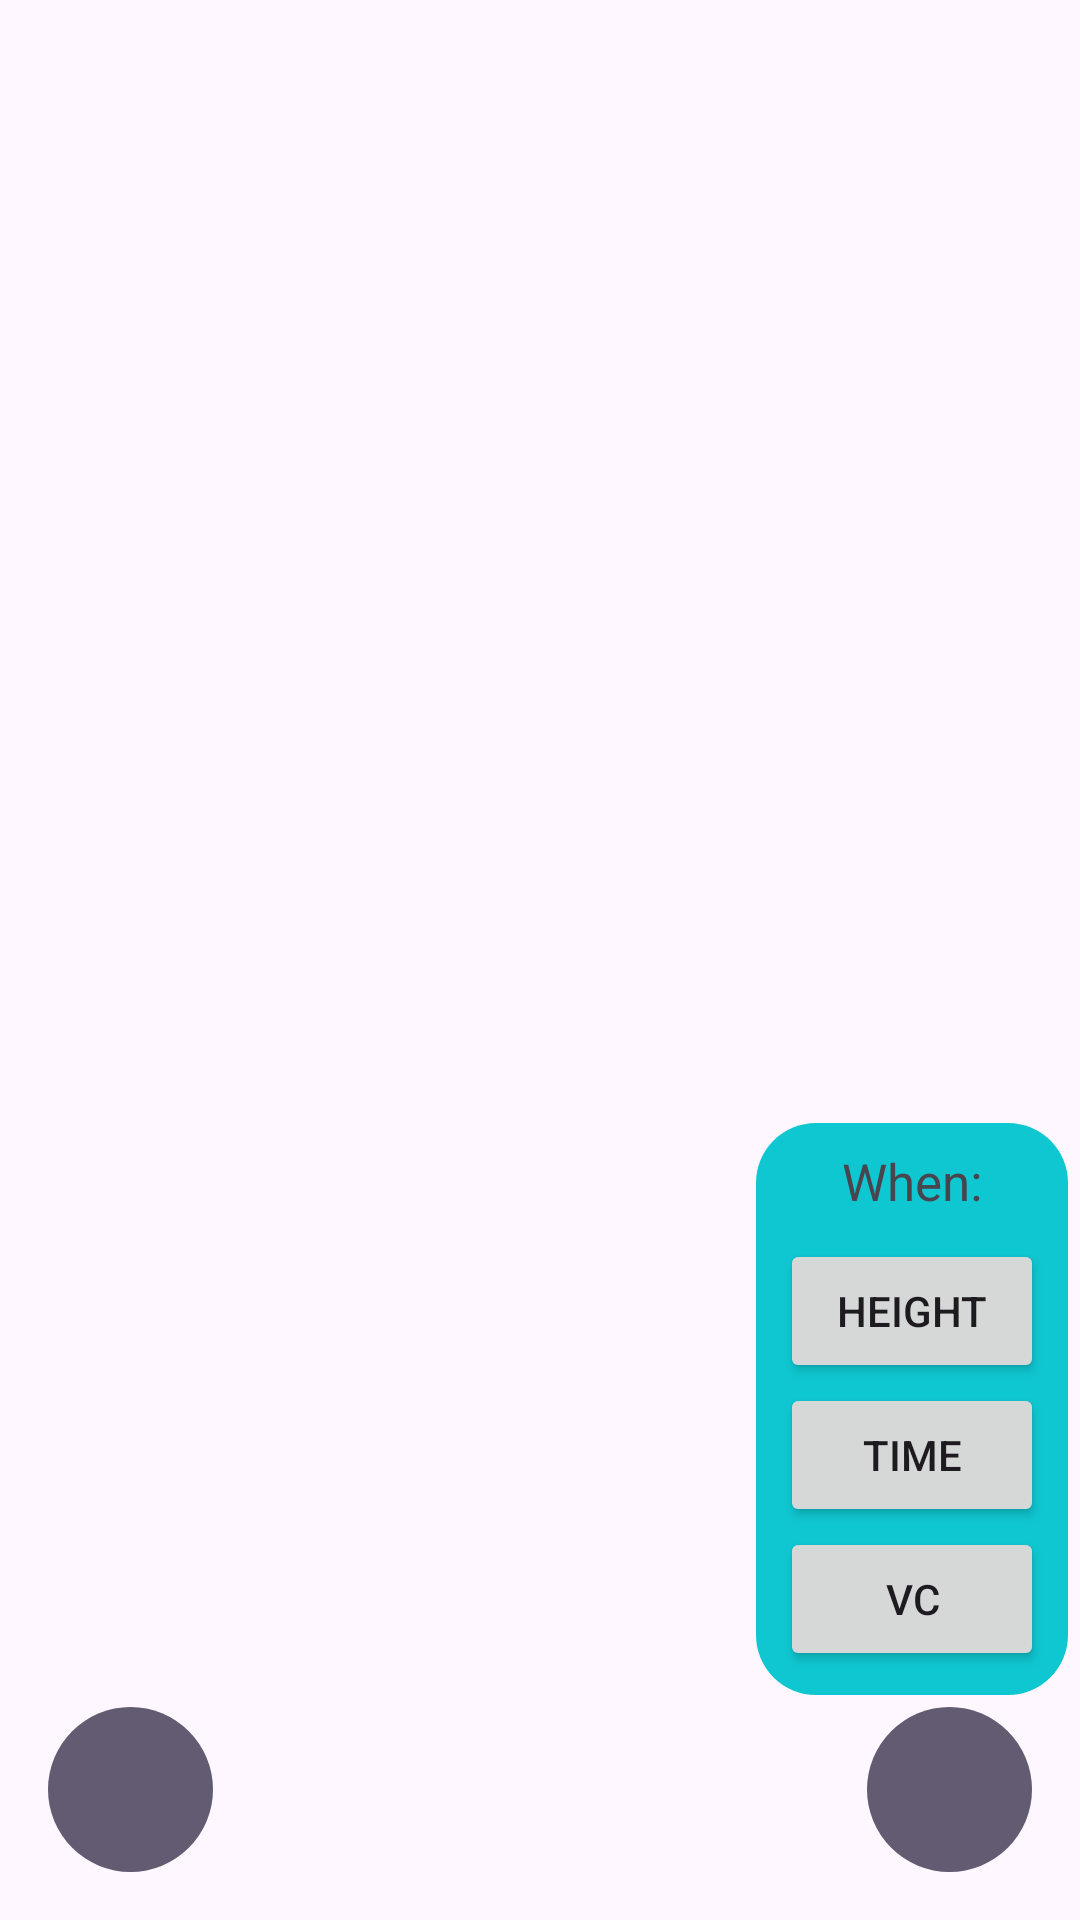

Reconstruct the res/layout file that produces this screen, plus the resources it refers to.
<!-- AndroidManifest.xml: application theme Theme.DynamicsSimulator -->
<!-- res/layout/activity_simulation.xml -->
<?xml version="1.0" encoding="utf-8"?>
<LinearLayout xmlns:android="http://schemas.android.com/apk/res/android"
    xmlns:app="http://schemas.android.com/apk/res-auto"
    xmlns:tools="http://schemas.android.com/tools"
    android:id="@+id/main"
    android:orientation="vertical"
    android:layout_width="match_parent"
    android:layout_height="match_parent"
    tools:context=".SimulationActivity">

    <androidx.constraintlayout.widget.ConstraintLayout
        android:layout_width="match_parent"
        android:layout_height="match_parent">


        <androidx.recyclerview.widget.RecyclerView
            android:id="@+id/variablesRv"
            android:layout_width="0dp"
            android:layout_height="wrap_content"
            android:layout_marginStart="16dp"
            android:layout_marginTop="16dp"
            android:layout_marginEnd="16dp"
            app:layout_constraintEnd_toEndOf="parent"
            app:layout_constraintStart_toStartOf="parent"
            app:layout_constraintTop_toTopOf="parent" />

        <FrameLayout
            android:id="@+id/container"
            android:layout_width="match_parent"
            android:layout_height="0dp"
            app:layout_constraintBottom_toBottomOf="parent"
            app:layout_constraintEnd_toEndOf="parent"
            app:layout_constraintStart_toStartOf="parent"
            app:layout_constraintTop_toTopOf="parent">

        </FrameLayout>

        <ImageButton
            android:id="@+id/restartBtn"
            android:layout_width="55dp"
            android:layout_height="55dp"
            android:layout_marginStart="16dp"
            android:layout_marginBottom="16dp"
            android:background="@drawable/circle_background"
            android:backgroundTint="?attr/colorSecondary"
            app:layout_constraintBottom_toBottomOf="parent"
            app:layout_constraintStart_toStartOf="parent"
            app:srcCompat="@drawable/baseline_refresh_24" />

        <ImageButton
            android:id="@+id/pauseBtn"
            android:layout_width="55dp"
            android:layout_height="55dp"
            android:layout_marginEnd="16dp"
            android:layout_marginBottom="16dp"
            android:background="@drawable/circle_background"
            android:backgroundTint="?attr/colorSecondary"
            app:layout_constraintBottom_toBottomOf="parent"
            app:layout_constraintEnd_toEndOf="parent"
            app:srcCompat="@drawable/ic_play" />


        <androidx.constraintlayout.widget.ConstraintLayout
            android:layout_width="wrap_content"
            android:layout_height="wrap_content"
            android:layout_marginEnd="4dp"
            android:layout_marginBottom="4dp"
            android:background="@drawable/rounded_corner_rectangle"
            android:backgroundTint="@color/primary"
            android:padding="8dp"
            app:layout_constraintBottom_toTopOf="@+id/restartBtn"
            app:layout_constraintEnd_toEndOf="parent">

            <Button
                android:id="@+id/setHeightBtn"
                android:layout_width="wrap_content"
                android:layout_height="wrap_content"
                android:text="@string/height"
                app:layout_constraintBottom_toTopOf="@+id/set_time_btn"
                app:layout_constraintEnd_toEndOf="parent"
                app:layout_constraintStart_toStartOf="parent" />

            <Button
                android:id="@+id/setVcBtn"
                android:layout_width="wrap_content"
                android:layout_height="wrap_content"
                android:text="Vc"
                app:layout_constraintBottom_toBottomOf="parent"
                app:layout_constraintEnd_toEndOf="parent"
                app:layout_constraintStart_toStartOf="parent" />

            <Button
                android:id="@+id/set_time_btn"
                android:layout_width="wrap_content"
                android:layout_height="wrap_content"
                android:text="@string/time"
                app:layout_constraintBottom_toTopOf="@+id/setVcBtn"
                app:layout_constraintEnd_toEndOf="parent"
                app:layout_constraintStart_toStartOf="parent" />

            <TextView
                android:id="@+id/textView3"
                android:layout_width="wrap_content"
                android:layout_height="wrap_content"
                android:layout_marginBottom="8dp"
                android:scrollbarSize="25sp"
                android:text="@string/when"
                android:textAlignment="center"
                android:textSize="17sp"
                app:layout_constraintBottom_toTopOf="@+id/setHeightBtn"
                app:layout_constraintEnd_toEndOf="@+id/setHeightBtn"
                app:layout_constraintStart_toStartOf="@+id/setHeightBtn" />

        </androidx.constraintlayout.widget.ConstraintLayout>


    </androidx.constraintlayout.widget.ConstraintLayout>

</LinearLayout>
<!-- resources referenced by this layout -->
<resources>
  <color name="primary">#0FC7D1</color>
  <!-- drawable circle_background (drawable) -->
  <?xml version="1.0" encoding="utf-8"?>
  <shape xmlns:android="http://schemas.android.com/apk/res/android"
      android:shape="oval">
      <solid android:color="#FF0000"/> 
      <size
          android:width="100dp"
          android:height="100dp"/>
  </shape>
  <!-- drawable rounded_corner_rectangle (drawable) -->
  <?xml version="1.0" encoding="utf-8"?>
  <shape xmlns:android="http://schemas.android.com/apk/res/android"
      android:shape="rectangle">
      <solid android:color="#FF0000"/> 
      <corners android:radius="20dp"/> 
  </shape>
  <string name="height">Height</string>
  <string name="time">Time</string>
  <string name="when">When:</string>
  <style name="Theme.DynamicsSimulator" parent="Base.Theme.DynamicsSimulator" />
  <style name="Base.Theme.DynamicsSimulator" parent="Theme.Material3.DayNight.NoActionBar">
  
          
          
      </style>
</resources>
